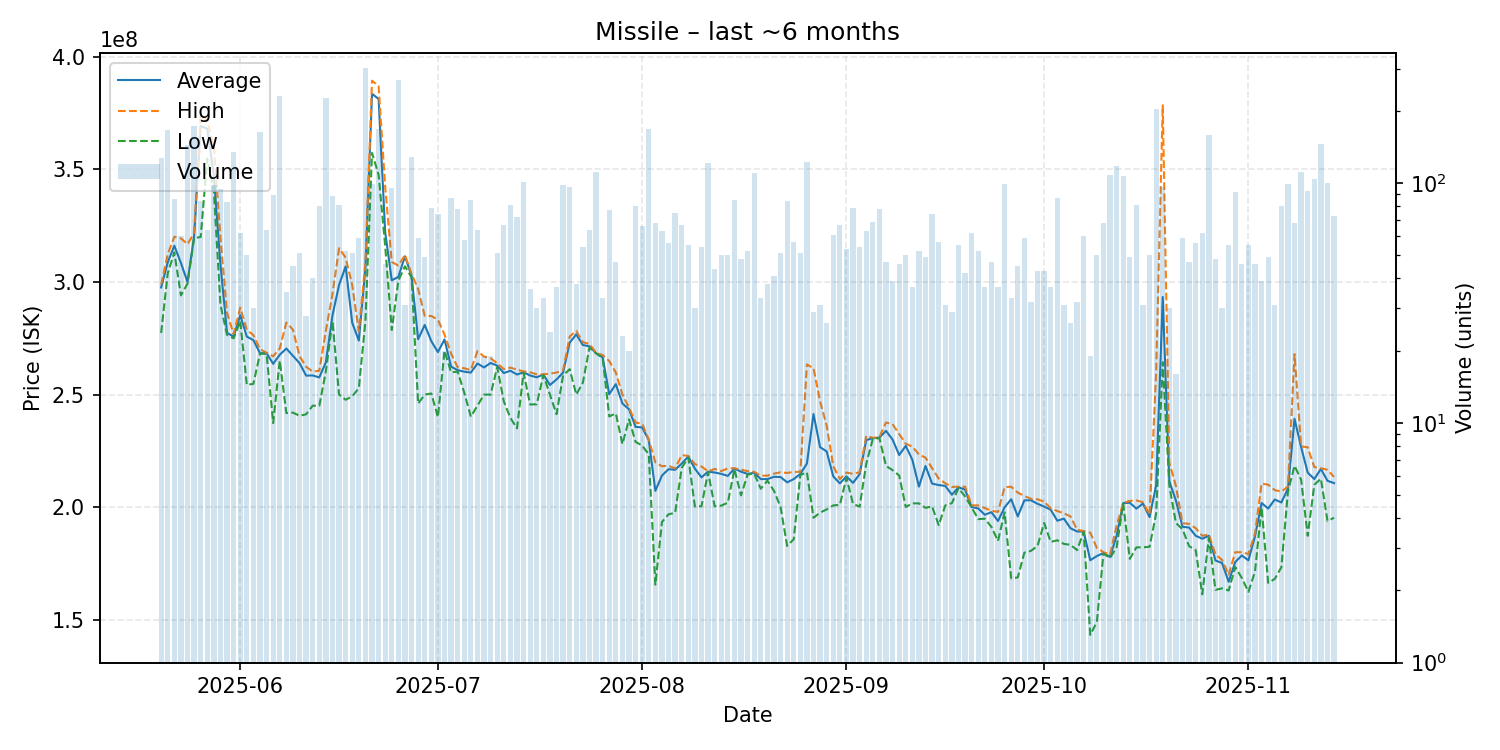

The data file committed next to this chart (first rows):
date, average, highest, lowest, order_count, volume
2025-05-20, 297600000, 298900000, 277400000, 50, 127
2025-05-21, 308750000, 312300000, 303900000, 58, 166
2025-05-22, 316125581, 320100000, 313150000, 46, 86
2025-05-23, 308460000, 319400000, 294050000, 35, 60
2025-05-24, 300000000, 316800000, 299300000, 66, 144
2025-05-25, 320300000, 321800000, 319500000, 77, 173
2025-05-26, 369236905, 374200000, 320000000, 55, 84
2025-05-27, 368084375, 371800000, 354850000, 37, 64
2025-05-28, 347311224, 359800000, 340100000, 51, 98
2025-05-29, 307813830, 319700000, 289900000, 49, 94
2025-05-30, 277390361, 286250000, 276500000, 43, 83
2025-05-31, 275800000, 276800000, 275000000, 52, 135
2025-06-01, 285275806, 288600000, 282700000, 35, 62
2025-06-02, 275764000, 278800000, 254300000, 29, 50
2025-06-03, 274186667, 276400000, 254800000, 19, 30
2025-06-04, 268400000, 270200000, 268200000, 66, 163
2025-06-05, 268381250, 268600000, 268100000, 29, 64
2025-06-06, 263679775, 267000000, 237350000, 53, 89
2025-06-07, 267700000, 270500000, 265100000, 65, 230
2025-06-08, 270468571, 282000000, 241800000, 20, 35
2025-06-09, 267200000, 278850000, 242000000, 21, 45
2025-06-10, 263986275, 267100000, 240600000, 27, 51
2025-06-11, 258439286, 262350000, 241250000, 17, 28
2025-06-12, 258517500, 260200000, 245100000, 22, 40
2025-06-13, 257628750, 260600000, 245000000, 39, 80
2025-06-14, 264400000, 278400000, 260400000, 75, 227
2025-06-15, 285172727, 294700000, 282700000, 39, 88
2025-06-16, 298683951, 315000000, 250000000, 42, 81
2025-06-17, 306965385, 310800000, 247700000, 33, 52
2025-06-18, 281882353, 298500000, 249250000, 33, 51
2025-06-19, 274003390, 278000000, 252850000, 27, 59
2025-06-20, 306400000, 308650000, 282600000, 101, 301
2025-06-21, 383594949, 389400000, 357300000, 55, 99
2025-06-22, 381300000, 387100000, 347650000, 67, 168
2025-06-23, 322106522, 342100000, 315900000, 32, 46
2025-06-24, 300748421, 308900000, 278700000, 55, 95
2025-06-25, 302300000, 307300000, 300600000, 79, 269
2025-06-26, 311422581, 312050000, 307000000, 13, 31
2025-06-27, 302700000, 303600000, 302100000, 40, 129
2025-06-28, 274591525, 296900000, 246000000, 25, 59
2025-06-29, 280936735, 285000000, 250000000, 29, 49
2025-06-30, 273730380, 284900000, 250500000, 36, 79
2025-07-01, 268883784, 283300000, 240000000, 38, 74
2025-07-02, 274505000, 276700000, 269450000, 12, 20
2025-07-03, 262422989, 268200000, 259900000, 41, 87
2025-07-04, 260853846, 262100000, 260200000, 32, 78
2025-07-05, 260187931, 261700000, 250850000, 36, 58
2025-07-06, 259775294, 260900000, 240200000, 46, 85
2025-07-07, 263803125, 269300000, 245100000, 28, 64
2025-07-08, 262068421, 266900000, 250000000, 9, 19
2025-07-09, 264052632, 266150000, 250000000, 10, 19
2025-07-10, 262876471, 263900000, 262200000, 21, 51
2025-07-11, 259565672, 261300000, 247000000, 28, 67
2025-07-12, 260613580, 262000000, 239650000, 31, 81
2025-07-13, 258919444, 261100000, 235000000, 40, 72
2025-07-14, 259900000, 260300000, 259700000, 36, 101
2025-07-15, 258469444, 259900000, 245600000, 18, 36
2025-07-16, 257683333, 259000000, 245700000, 18, 30
2025-07-17, 258906061, 259000000, 258700000, 20, 33
2025-07-18, 254270833, 259300000, 250000000, 13, 24
... 119 more rows
